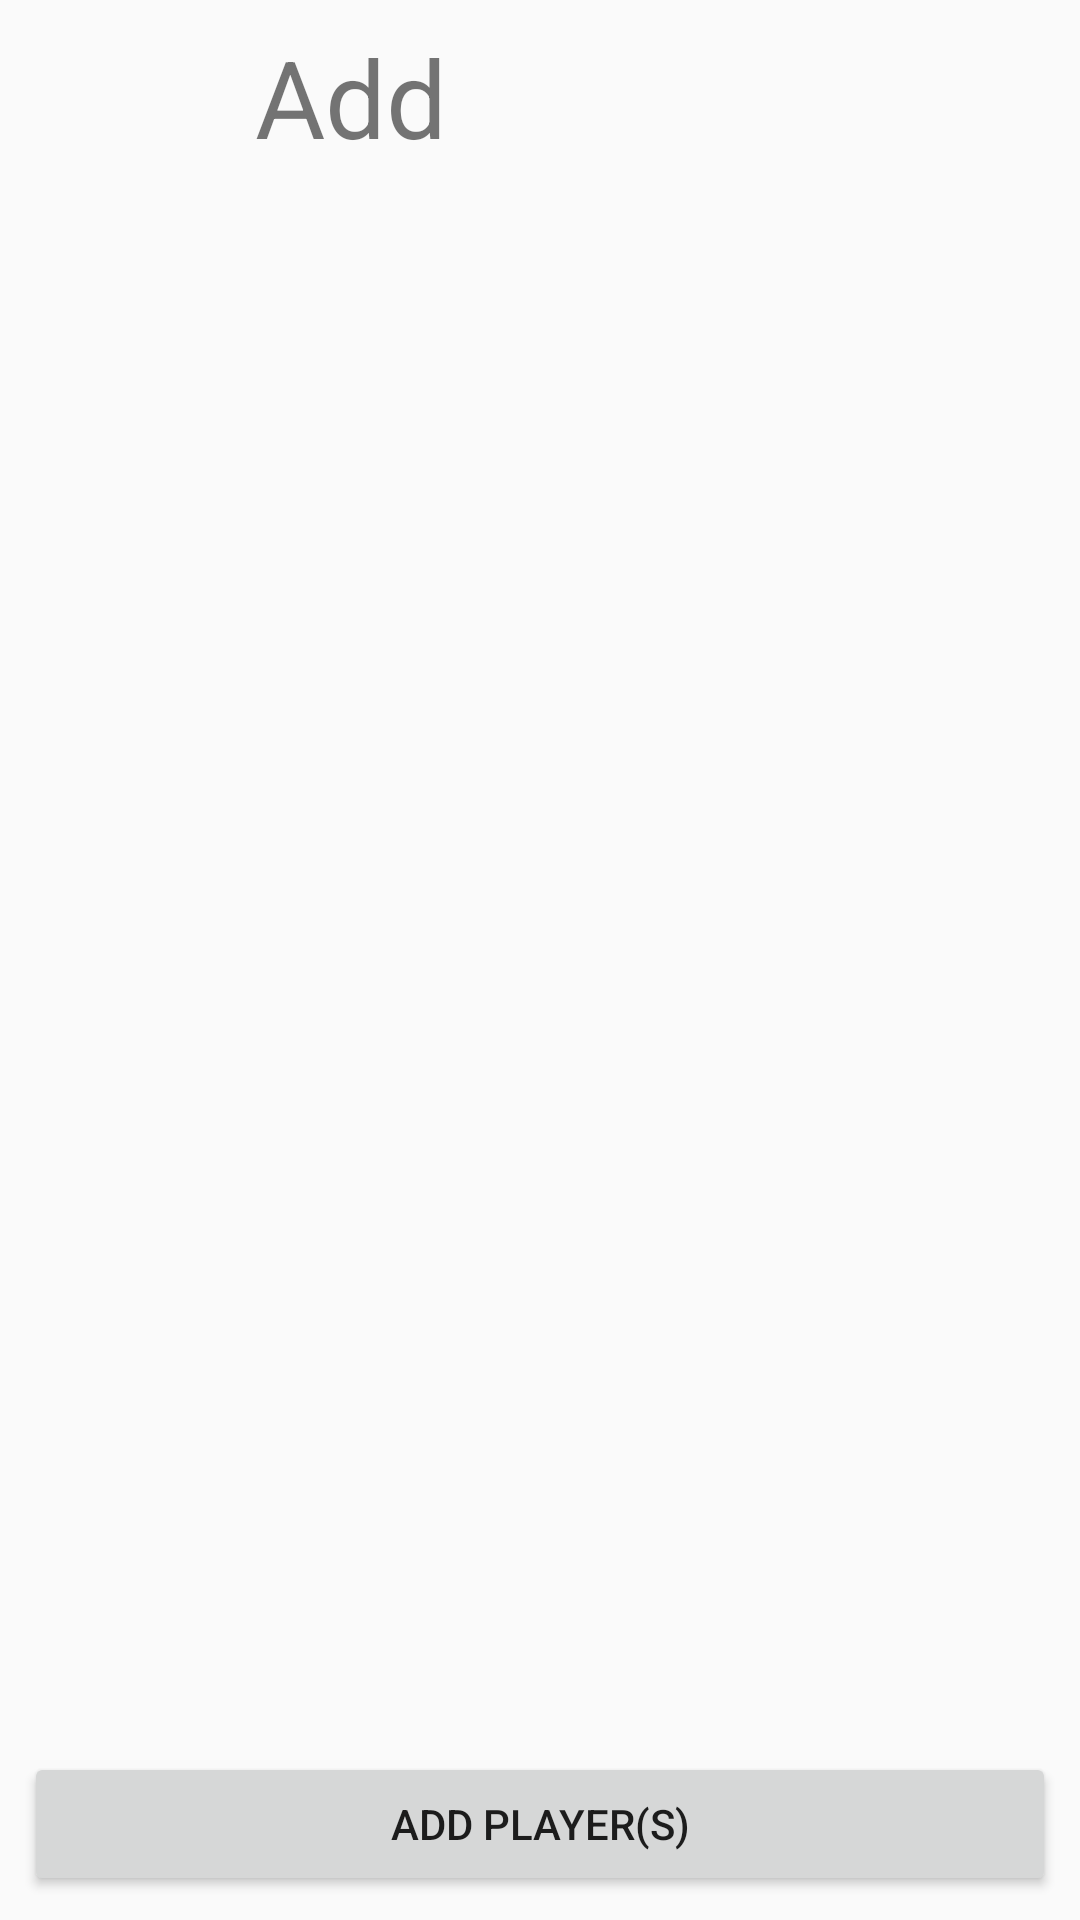

Layout XML and referenced resources for this Android screen:
<!-- AndroidManifest.xml: application theme AppTheme.GameActivity -->
<!-- res/layout/addfromroster_layout.xml -->
<?xml version="1.0" encoding="utf-8"?>
<android.support.constraint.ConstraintLayout
    xmlns:android="http://schemas.android.com/apk/res/android"
    xmlns:app="http://schemas.android.com/apk/res-auto"
    android:layout_width="match_parent"
    android:layout_height="match_parent"
    android:screenOrientation="landscape">

    <TextView
        android:id="@+id/lblAddFromRoster"
        android:layout_width="124dp"
        android:layout_height="47dp"
        android:layout_marginStart="8dp"
        android:layout_marginLeft="8dp"
        android:layout_marginTop="8dp"
        android:layout_marginEnd="8dp"
        android:layout_marginRight="8dp"
        android:layout_marginBottom="8dp"
        android:text="Add From Roster"
        android:textSize="36sp"
        app:layout_constraintBottom_toBottomOf="parent"
        app:layout_constraintEnd_toEndOf="parent"
        app:layout_constraintHorizontal_bias="0.35"
        app:layout_constraintStart_toStartOf="parent"
        app:layout_constraintTop_toTopOf="parent"
        app:layout_constraintVertical_bias="0.0" />

    <ScrollView
        android:id="@+id/scrollView2"
        android:layout_width="0dp"
        android:layout_height="0dp"
        android:layout_marginStart="8dp"
        android:layout_marginLeft="8dp"
        android:layout_marginTop="8dp"
        android:layout_marginEnd="8dp"
        android:layout_marginRight="8dp"
        app:layout_constraintBottom_toTopOf="@+id/btnAddPlayer"
        app:layout_constraintEnd_toEndOf="parent"
        app:layout_constraintHorizontal_bias="0.0"
        app:layout_constraintStart_toStartOf="parent"
        app:layout_constraintTop_toBottomOf="@+id/lblAddFromRoster"
        app:layout_constraintVertical_bias="0.1">

        <HorizontalScrollView
            android:layout_width="match_parent"
            android:layout_height="match_parent">

            <TableLayout
                android:id="@+id/tblAddFromRoster"
                android:layout_width="match_parent"
                android:layout_height="match_parent"></TableLayout>
        </HorizontalScrollView>


    </ScrollView>

    <Button
        android:id="@+id/btnAddPlayer"
        android:layout_width="0dp"
        android:layout_height="wrap_content"
        android:layout_marginStart="8dp"
        android:layout_marginLeft="8dp"
        android:layout_marginTop="8dp"
        android:layout_marginEnd="8dp"
        android:layout_marginRight="8dp"
        android:layout_marginBottom="8dp"
        android:text="Add Player(s)"
        app:layout_constraintBottom_toBottomOf="parent"
        app:layout_constraintEnd_toEndOf="parent"
        app:layout_constraintHorizontal_bias="1.0"
        app:layout_constraintStart_toStartOf="parent"
        app:layout_constraintTop_toTopOf="parent"
        app:layout_constraintVertical_bias="1.0" />
</android.support.constraint.ConstraintLayout>
<!-- resources referenced by this layout -->
<resources>
  <style name="AppTheme.GameActivity" parent="Theme.AppCompat.Light.NoActionBar">
          
          <item name="colorPrimary">@color/colorPrimary</item>
          <item name="colorPrimaryDark">@color/colorPrimaryDark</item>
          <item name="colorAccent">@color/colorAccent</item>
      </style>
  <!-- not gathered from this repository: default colours our renderer supplied (Android Studio template values) -->
  <color name="colorPrimary">#FF6200EE</color>
  <color name="colorPrimaryDark">#FF3700B3</color>
  <color name="colorAccent">#FF03DAC5</color>
</resources>
